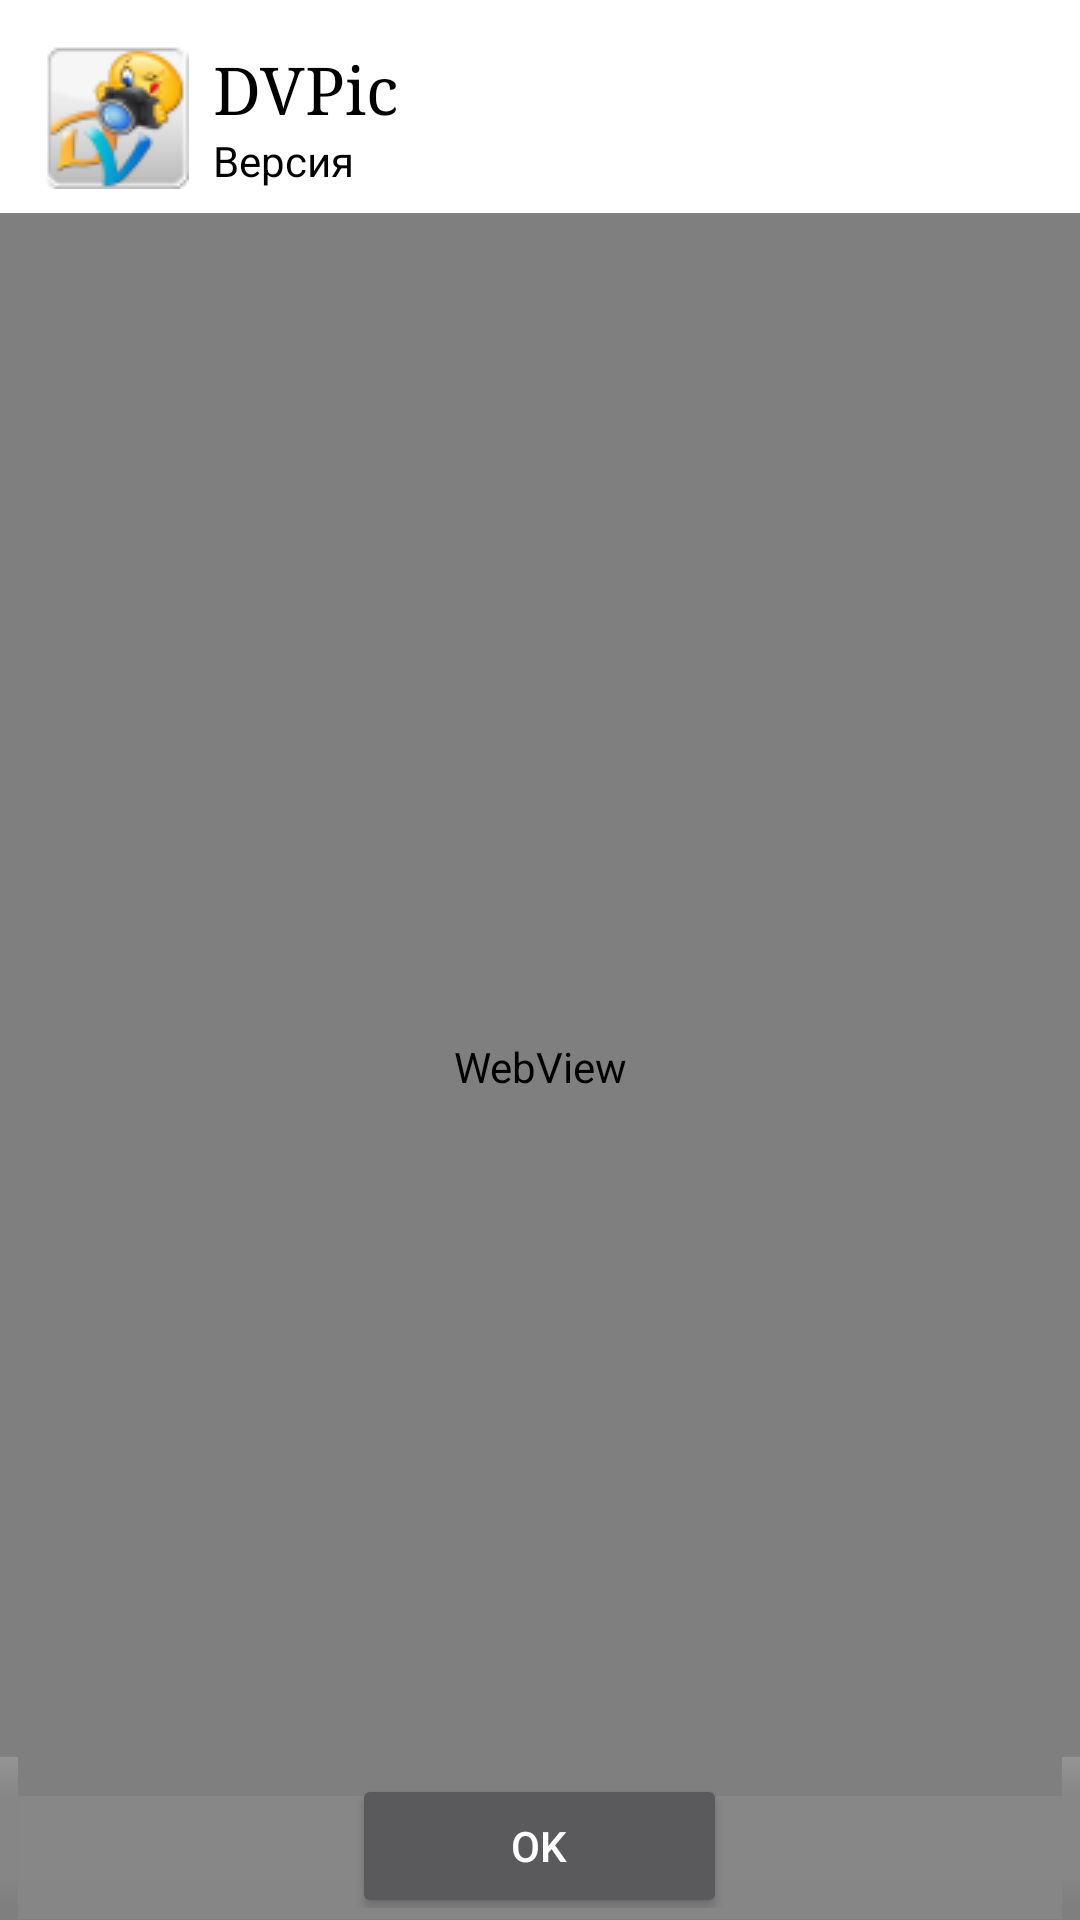

Android layout source for this screen:
<!-- AndroidManifest.xml: activity theme Theme.App.Sherlock -->
<!-- res/layout/welcome.xml -->
<?xml version="1.0" encoding="utf-8"?>
<RelativeLayout xmlns:android="http://schemas.android.com/apk/res/android"
    android:id="@+id/root"
    android:layout_width="match_parent"
    android:layout_height="match_parent"
    android:background="#FFFFFF"
    android:orientation="vertical" >

    <ImageView
        android:id="@+id/icon"
        android:layout_width="wrap_content"
        android:layout_height="wrap_content"
        android:layout_alignParentLeft="true"
        android:layout_alignParentTop="true"
        android:layout_marginLeft="15dp"
        android:layout_marginTop="15dp"
        android:paddingRight="@dimen/app_padding"
        android:src="@drawable/icon" />

    <TextView
        android:id="@+id/title"
        android:layout_width="wrap_content"
        android:layout_height="wrap_content"
        android:layout_alignTop="@+id/icon"
        android:layout_toRightOf="@id/icon"
        android:text="@string/app_name"
        android:textAppearance="?android:attr/textAppearanceLarge"
        android:textColor="@color/background_color"
        android:typeface="serif" />
    
    <TextView
        android:id="@+id/version_text"
        android:layout_width="fill_parent"
        android:layout_height="wrap_content"
        android:layout_below="@+id/title"
        android:layout_toRightOf="@+id/icon"
        android:text="@string/app_version_title"
        android:textColor="@color/background_color" >
    </TextView>
    
    <WebView
        android:id="@+id/webview"
        android:layout_width="match_parent"
        android:layout_height="match_parent"
        android:layout_alignParentLeft="true"
        android:layout_below="@id/icon"
        android:layout_marginTop="@dimen/app_padding" />

    <LinearLayout
        android:layout_width="fill_parent"
        android:layout_height="wrap_content"
        android:layout_alignParentBottom="true"
        android:layout_alignParentLeft="true"
        android:background="@drawable/title_back"
        android:gravity="bottom|center_horizontal"
        android:orientation="horizontal"
        android:paddingLeft="3dp"
        android:paddingRight="3dp"
        android:paddingTop="4dp" >

        <Button
            android:id="@+id/close_btn"
            android:layout_width="wrap_content"
            android:layout_height="wrap_content"
            android:layout_marginBottom="-2dp"
            android:minWidth="125dp"
            android:text="@string/btn_ok_title" />
    </LinearLayout>

</RelativeLayout>
<!-- resources referenced by this layout -->
<resources>
  <color name="background_color">#000000</color>
  <dimen name="app_padding">8dp</dimen>
  <!-- drawable icon: png bitmap (drawable-ldpi, 5603 bytes) -->
  <string name="app_name">DVPic</string>
  <string name="app_version_title">Версия</string>
  <string name="btn_ok_title">OK</string>
  <style name="Theme.App.Sherlock" parent="Theme.AppCompat">
          <item name="actionBarStyle">@style/Main.ActionBar</item>
      </style>
  <style name="Main.ActionBar" parent="Theme.Main.Sherlock">
          <item name="android:icon">@drawable/icon</item>
          <item name="displayOptions">showTitle</item>
  
      </style>
  <style name="Theme.Main.Sherlock" parent="Theme.AppCompat.DayNight.DarkActionBar">
          <item name="actionBarStyle">@style/App.ActionBar</item>
          <item name="android:windowBackground">@drawable/back1</item>
  
      </style>
  <style name="App.ActionBar" parent="@style/Main.ActionBar">
          <item name="android:background">@color/transparent</item>
          <item name="background">@color/transparent</item>
  
      </style>
  <!-- drawable back1: jpg bitmap (drawable, 17260 bytes) -->
  <color name="transparent">#00000000</color>
</resources>
